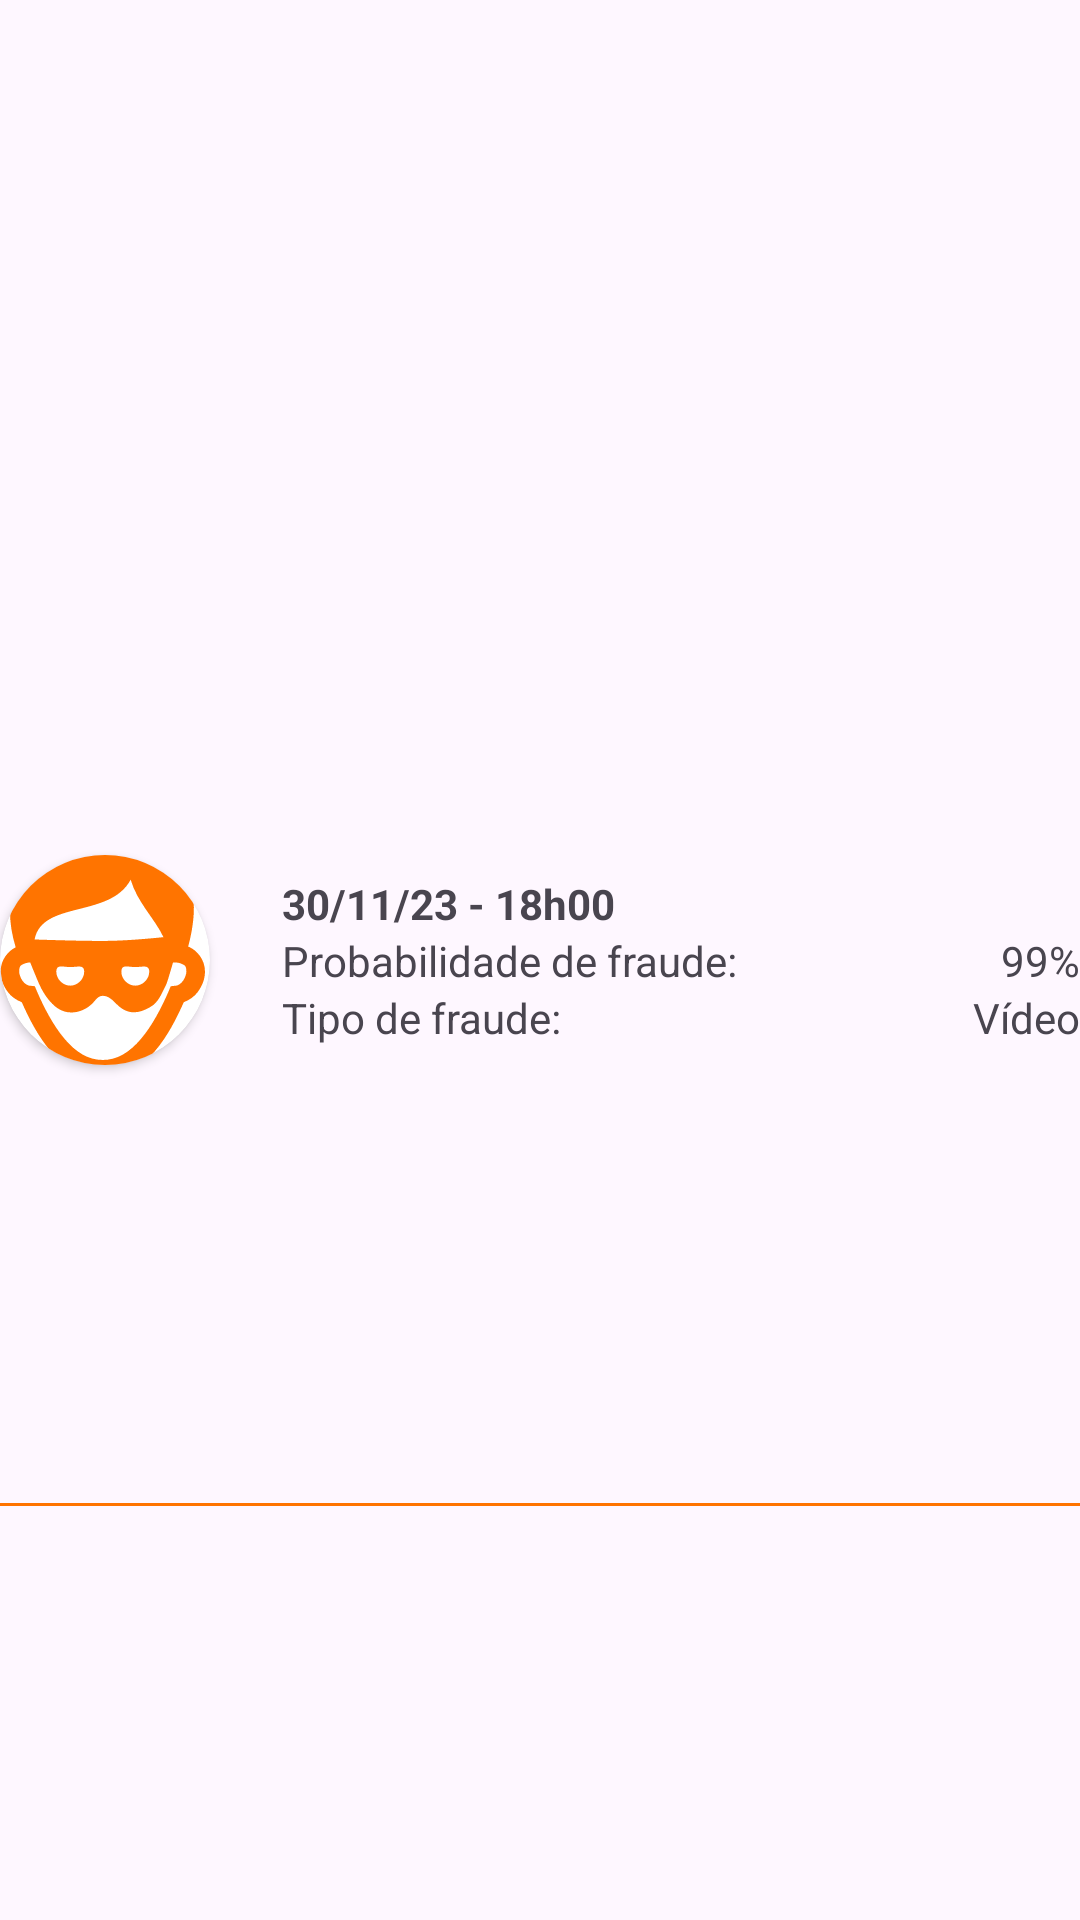

Produce the Android XML layout that renders to this screen, including the resource entries it uses.
<!-- AndroidManifest.xml: application theme Theme.Face2Face -->
<!-- res/layout/result_list_item.xml -->
<?xml version="1.0" encoding="utf-8"?>
<androidx.constraintlayout.widget.ConstraintLayout xmlns:android="http://schemas.android.com/apk/res/android"
    android:layout_width="match_parent"
    android:layout_height="wrap_content"
    xmlns:app="http://schemas.android.com/apk/res-auto">

    <androidx.cardview.widget.CardView
        android:id="@+id/image_card_view"
        android:layout_width="70dp"
        android:layout_height="70dp"
        app:layout_constraintStart_toStartOf="parent"
        app:layout_constraintEnd_toStartOf="@id/result_data"
        app:layout_constraintTop_toTopOf="@id/result_data"
        app:layout_constraintBottom_toBottomOf="@id/result_data"
        app:cardCornerRadius="250dp"
        app:cardBackgroundColor="@color/white">


            <ImageView
                android:id="@+id/result_image"
                android:layout_width="match_parent"
                android:layout_height="match_parent"
                android:src="@drawable/logo"
                android:scaleType="centerCrop"/>

    </androidx.cardview.widget.CardView>

    <androidx.constraintlayout.widget.ConstraintLayout
        android:id="@+id/result_data"
        android:layout_width="0dp"
        android:layout_height="wrap_content"
        android:layout_marginStart="24dp"
        app:layout_constraintStart_toEndOf="@id/image_card_view"
        app:layout_constraintTop_toTopOf="parent"
        app:layout_constraintEnd_toEndOf="parent"
        app:layout_constraintBottom_toBottomOf="parent">

        <TextView
            android:id="@+id/result_date"
            android:text="30/11/23 - 18h00"
            android:textStyle="bold"
            android:layout_width="match_parent"
            android:layout_height="wrap_content"
            app:layout_constraintStart_toStartOf="parent"
            app:layout_constraintEnd_toEndOf="parent"
            app:layout_constraintTop_toTopOf="parent"/>

        <TextView
            android:id="@+id/result_probability_of_fraud_label"
            android:text="@string/camera_fragment_probability_of_fraud_label"
            android:layout_width="0dp"
            android:layout_height="wrap_content"
            app:layout_constraintStart_toStartOf="parent"
            app:layout_constraintEnd_toStartOf="@id/result_probability_of_fraud_value"
            app:layout_constraintTop_toBottomOf="@id/result_date"
            app:layout_constraintBottom_toTopOf="@id/result_type_of_fraud_label"/>

        <TextView
            android:id="@+id/result_probability_of_fraud_value"
            android:text="99%"
            android:layout_width="wrap_content"
            android:layout_height="wrap_content"
            app:layout_constraintEnd_toEndOf="parent"
            app:layout_constraintStart_toEndOf="@id/result_probability_of_fraud_label"
            app:layout_constraintTop_toTopOf="@id/result_probability_of_fraud_label"
            app:layout_constraintBottom_toBottomOf="@id/result_probability_of_fraud_label"/>

        <TextView
            android:id="@+id/result_type_of_fraud_label"
            android:text="@string/camera_fragment_type_of_fraud_label"
            android:layout_width="0dp"
            android:layout_height="wrap_content"
            app:layout_constraintStart_toStartOf="parent"
            app:layout_constraintEnd_toStartOf="@id/result_type_of_fraud_value"
            app:layout_constraintTop_toBottomOf="@id/result_probability_of_fraud_label"
            app:layout_constraintBottom_toBottomOf="parent"/>

        <TextView
            android:id="@+id/result_type_of_fraud_value"
            android:text="Vídeo"
            android:layout_width="wrap_content"
            android:layout_height="wrap_content"
            app:layout_constraintEnd_toEndOf="parent"
            app:layout_constraintStart_toEndOf="@id/result_type_of_fraud_label"
            app:layout_constraintTop_toTopOf="@id/result_type_of_fraud_label"
            app:layout_constraintBottom_toBottomOf="@id/result_type_of_fraud_label"/>

    </androidx.constraintlayout.widget.ConstraintLayout>

    <View
        android:id="@+id/separator"
        android:layout_width="match_parent"
        android:layout_height="1dp"
        android:background="@color/orange"
        android:layout_marginTop="8dp"
        app:layout_constraintStart_toStartOf="parent"
        app:layout_constraintEnd_toEndOf="parent"
        app:layout_constraintBottom_toBottomOf="parent"
        app:layout_constraintTop_toBottomOf="@id/image_card_view"
        />

</androidx.constraintlayout.widget.ConstraintLayout>
<!-- resources referenced by this layout -->
<resources>
  <color name="orange">#FF7400</color>
  <color name="white">#FFFFFFFF</color>
  <!-- drawable logo: vector/xml drawable (drawable, 2310 chars, omitted) -->
  <string name="camera_fragment_probability_of_fraud_label">Probabilidade de fraude:</string>
  <string name="camera_fragment_type_of_fraud_label">Tipo de fraude:</string>
  <style name="Theme.Face2Face" parent="Base.Theme.Face2Face" />
  <style name="Base.Theme.Face2Face" parent="Theme.Material3.DayNight.NoActionBar">
          
          <item name="colorPrimary">@color/orange</item>
      </style>
</resources>
